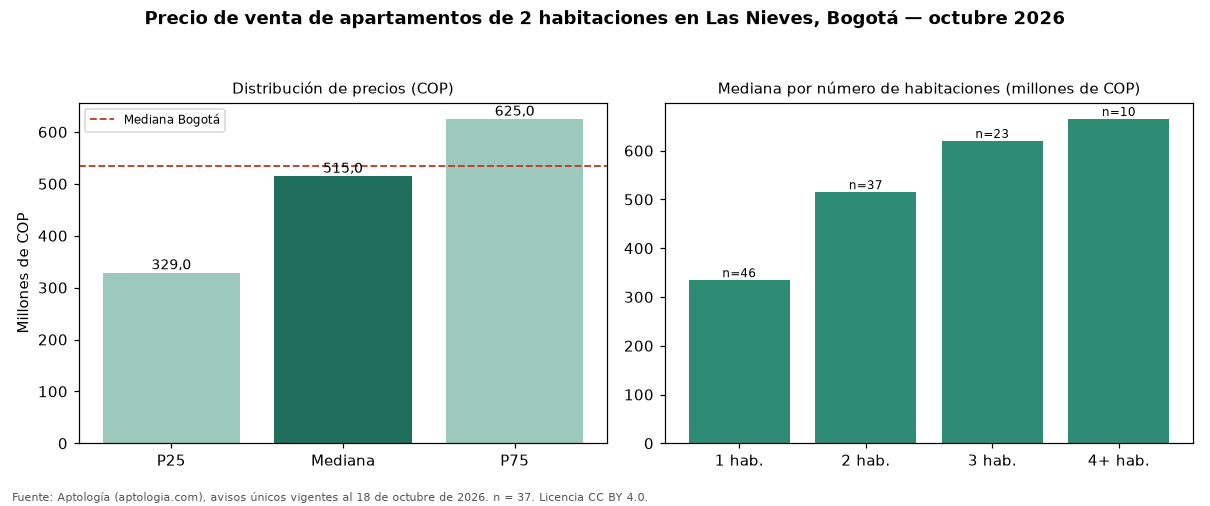

The data file committed next to this chart (first rows):
seccion, metrica, valor_cop, n
precio, p25, 329000000, 37
precio, mediana, 515000000, 37
precio, p75, 625000000, 37
cop_por_m2, p25, 5078574, 37
cop_por_m2, mediana, 8181818, 37
cop_por_m2, p75, 9902885, 37
area, area_mediana_m2, 65.0, 37
habitaciones, 1, 334500000, 46
habitaciones, 2, 515000000, 37
habitaciones, 3, 620000000, 23
habitaciones, 4+, 665000000, 10
administracion, mediana, 335000, 24
estrato, moda, 3, 
parqueadero, porcentaje_con_parqueadero, 59.5, 37
ciudad, mediana_ciudad, 535000000, 7961
ciudad, mediana_cop_por_m2_ciudad, 7500000, 7961
